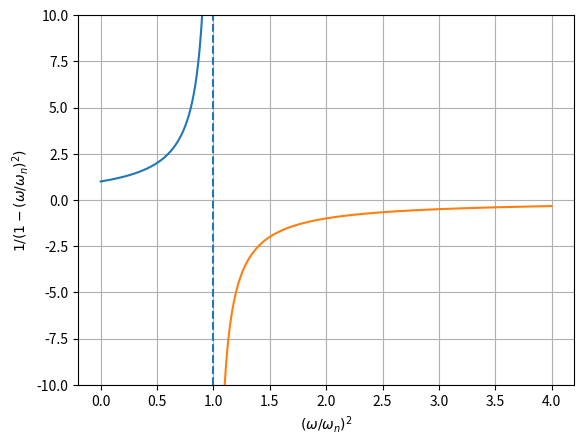

This chart was generated by the following Python code:
import numpy as np
import matplotlib.pyplot as plt

x_left = np.linspace(0, 0.99, 300)
x_right = np.linspace(1.01, 4, 300)

y_left = 1 / (1 - x_left)
y_right = 1 / (1 - x_right)

plt.figure()
plt.plot(x_left, y_left)
plt.plot(x_right, y_right)
plt.axvline(1, linestyle='--')   # markerer (ω/ω_n)^2 = 1
plt.xlabel(r'$(\omega / \omega_n)^2$')
plt.ylabel(r'$1 / (1 - (\omega / \omega_n)^2)$')
plt.ylim(-10, 10)                # begrens y-akse så du ser formen
plt.grid(True)
plt.show()


